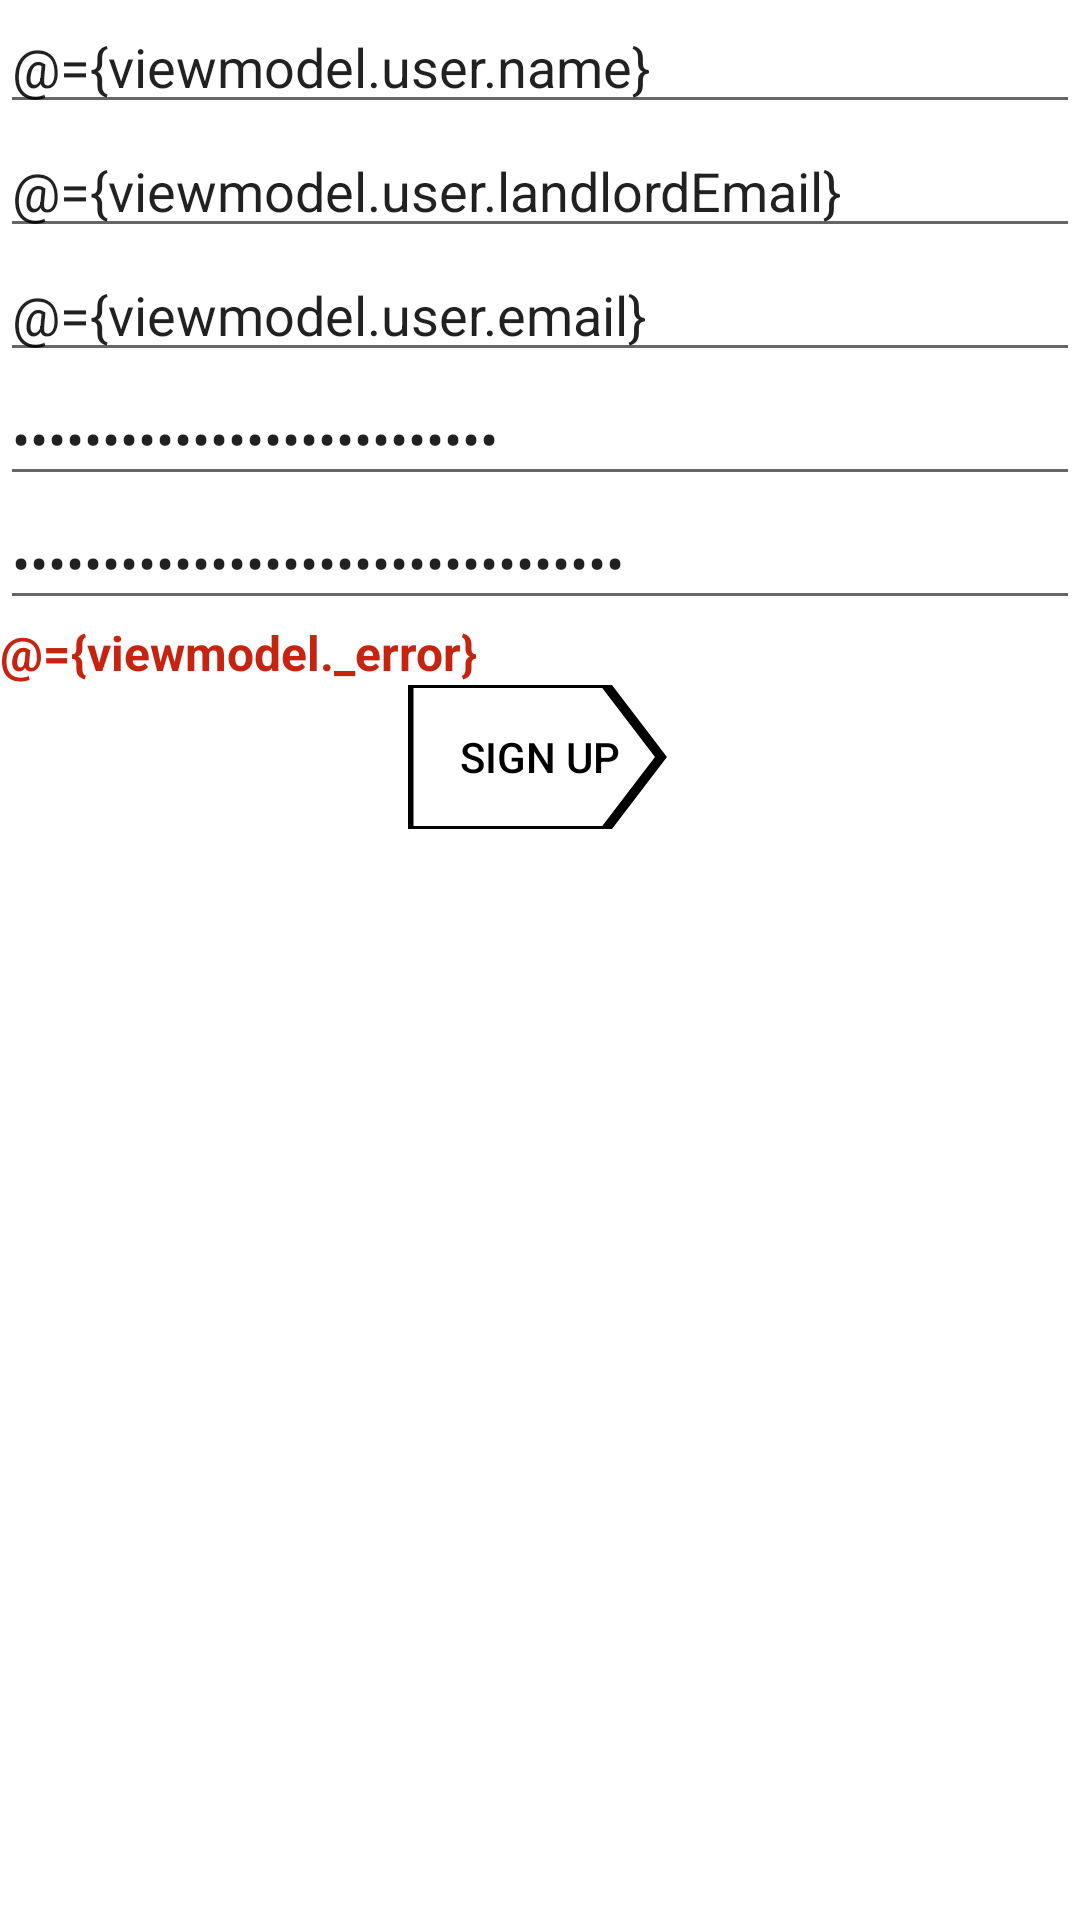

Android layout source for this screen:
<!-- AndroidManifest.xml: application theme Theme.PropertyManagementApp -->
<!-- res/layout/fragment_register.xml -->
<layout xmlns:viewmodel="http://schemas.android.com/apk/res-auto">
    <data>
        <variable
            name="viewmodel"
            type="com.test.propertymanagementapp.ui.auth.AuthViewModel" />
        <variable
            name="showLandlordEmail"
            type="Boolean" />
    </data>

    <LinearLayout android:orientation="vertical"
        android:layout_width="match_parent"
        android:layout_height="match_parent"
        xmlns:android="http://schemas.android.com/apk/res/android">
        <EditText
            android:layout_width="match_parent"
            android:layout_height="wrap_content"
            android:hint="@string/edit_register_name"
            android:id="@+id/edit_name"
            android:inputType="textPersonName"
            android:autofillHints="personName"
            android:text="@={viewmodel.user.name}"
            />
        <EditText
            android:layout_width="match_parent"
            android:layout_height="wrap_content"
            android:hint="@string/edit_register_landlord"
            android:id="@+id/edit_landlord"
            android:inputType="textEmailAddress"
            android:autofillHints="emailAddress"
            android:customVisibility="@{showLandlordEmail}"
            android:text="@={viewmodel.user.landlordEmail}"
            />
        <EditText
            android:layout_width="match_parent"
            android:layout_height="wrap_content"
            android:hint="@string/edit_register_email"
            android:id="@+id/edit_email"
            android:inputType="textEmailAddress"
            android:autofillHints="emailAddress"
            android:text="@={viewmodel.user.email}"
            />
        <EditText
            android:layout_width="match_parent"
            android:layout_height="wrap_content"
            android:hint="@string/edit_register_password"
            android:id="@+id/edit_password"
            android:inputType="textPassword"
            android:autofillHints="no"
            android:text="@={viewmodel.user.password}"
            />
        <EditText
            android:layout_width="match_parent"
            android:layout_height="wrap_content"
            android:hint="@string/edit_register_confirm_password"
            android:id="@+id/edit_confirm_password"
            android:inputType="textPassword"
            android:text="@={viewmodel.user.confirmPassword}"
            android:autofillHints="no" />
        <TextView
            android:layout_width="wrap_content"
            android:layout_height="wrap_content"
            style="@style/attention_text"
            android:text="@={viewmodel._error}"
            />
        <Button
            android:layout_width="wrap_content"
            android:layout_height="wrap_content"
            android:layout_gravity="center"
            android:background="@drawable/arrow_background"
            android:text="@string/register_button"
            android:onClick="@{viewmodel::registerUser}"
            android:textColor="@color/content"
            />
    </LinearLayout>
</layout>
<!-- resources referenced by this layout -->
<resources>
  <color name="content">#000</color>
  <!-- drawable arrow_background (drawable) -->
  <?xml version="1.0" encoding="utf-8"?>
  <vector xmlns:android="http://schemas.android.com/apk/res/android"
      android:width="24dp"
      android:height="24dp"
      android:viewportWidth="24"
      android:viewportHeight="24">
      <path
          android:strokeColor="#000"
          android:strokeWidth="1.0"
          android:pathData="M0,0 L18,0 L23,12 L18,24 L0,24z"
          />
  
  </vector>
  <string name="edit_register_confirm_password">Confirm Password</string>
  <string name="edit_register_email">Email</string>
  <string name="edit_register_landlord">Landlord / Property Manager Email</string>
  <string name="edit_register_name">Name</string>
  <string name="edit_register_password">Password</string>
  <string name="register_button">Sign Up</string>
  <style name="attention_text">
          <item name="android:textColor">@color/attention</item>
          <item name="android:textSize">16sp</item>
          <item name="android:textStyle">bold</item>
      </style>
  <style name="Theme.PropertyManagementApp" parent="Theme.MaterialComponents.DayNight.DarkActionBar">
          
          <item name="colorPrimary">@color/theme</item>
          <item name="colorPrimaryVariant">@color/themeDark</item>
          <item name="colorOnPrimary">@color/white</item>
          
          <item name="colorSecondary">@color/teal_200</item>
          <item name="colorSecondaryVariant">@color/teal_700</item>
          <item name="colorOnSecondary">@color/black</item>
          
          <item name="android:statusBarColor" tools:targetApi="l">?attr/colorPrimaryVariant</item>
          
      </style>
  <color name="attention">#C52510</color>
  <color name="theme">#23D889</color>
  <color name="themeDark">#0B7855</color>
  <color name="white">#FFFFFFFF</color>
  <color name="teal_200">#FF03DAC5</color>
  <color name="teal_700">#FF018786</color>
  <color name="black">#FF000000</color>
</resources>
